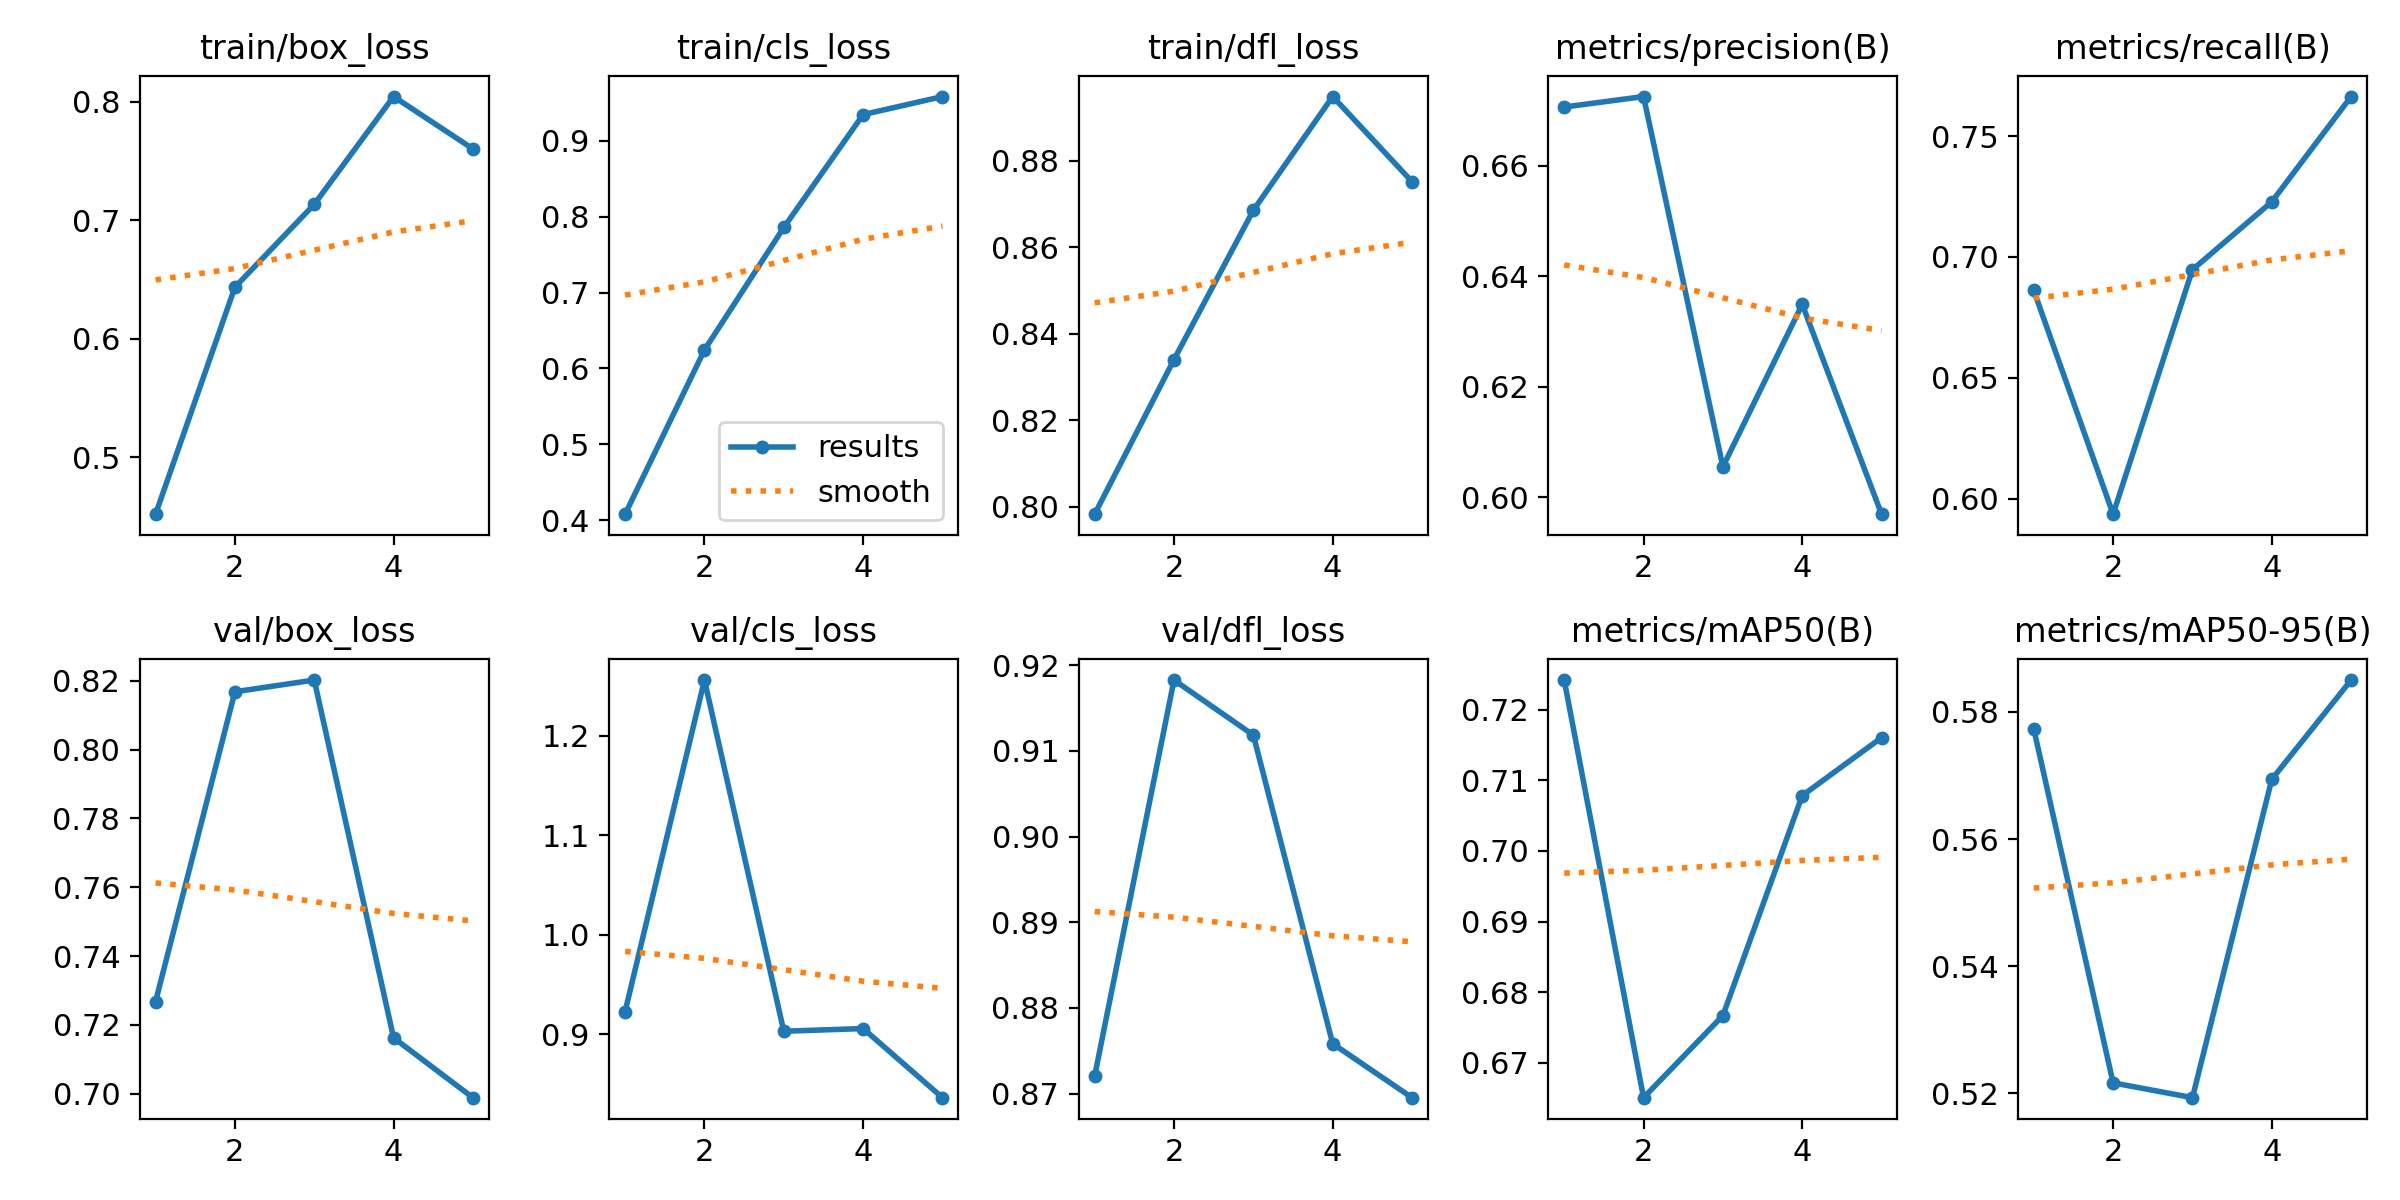

Source data for this figure (header and first rows):
epoch, time, train/box_loss, train/cls_loss, train/dfl_loss, metrics/precision(B), metrics/recall(B), metrics/mAP50(B), metrics/mAP50-95(B), val/box_loss, val/cls_loss, val/dfl_loss, lr/pg0, lr/pg1, lr/pg2
1, 34.78, 0.4519, 0.4077, 0.7983, 0.6706, 0.6861, 0.7242, 0.5773, 0.7268, 0.9228, 0.8721, 0.0005536, 0.0005536, 0.0005536
2, 70.05, 0.6434, 0.6243, 0.834, 0.6725, 0.5935, 0.6651, 0.5216, 0.8168, 1.256, 0.9183, 0.0008897, 0.0008897, 0.0008897
3, 103.9, 0.7133, 0.7859, 0.8685, 0.6055, 0.6947, 0.6767, 0.5193, 0.8203, 0.903, 0.9118, 0.001006, 0.001006, 0.001006
4, 138.2, 0.8043, 0.9347, 0.8948, 0.6349, 0.7228, 0.7078, 0.5694, 0.7162, 0.9057, 0.8758, 0.0006768, 0.0006768, 0.0006768
5, 172.3, 0.7601, 0.9586, 0.8751, 0.5969, 0.7664, 0.716, 0.585, 0.6988, 0.8362, 0.8695, 0.0003467, 0.0003467, 0.0003467
